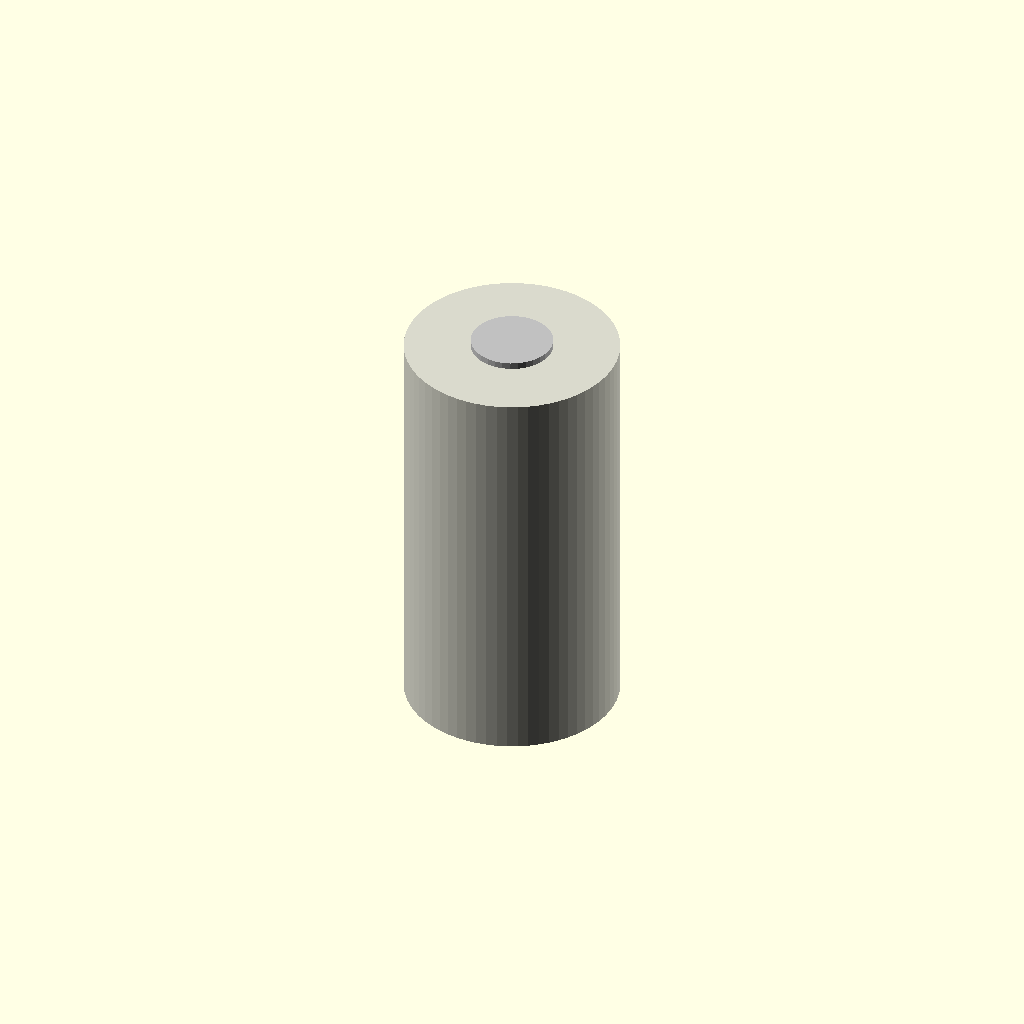
Cell 1: the model at its default parameters.
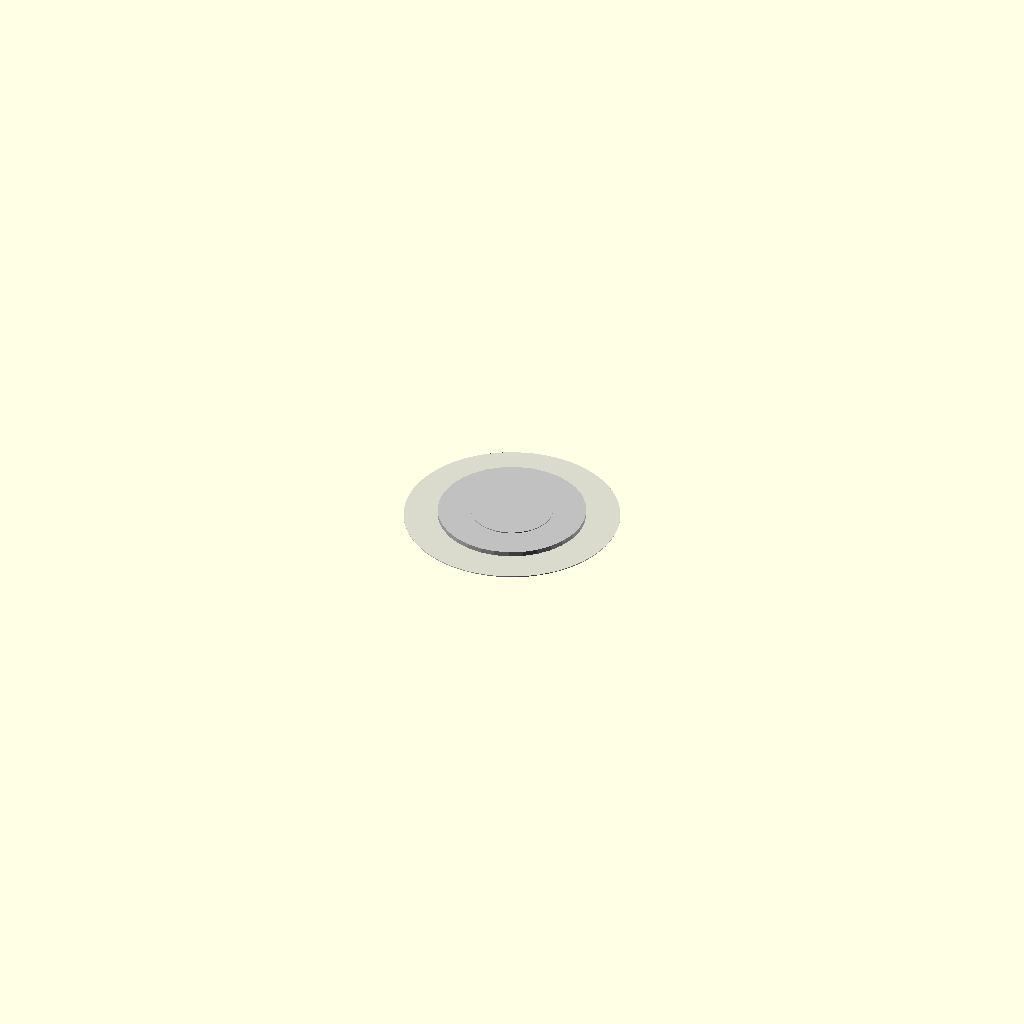
Cell 2: the same model with height_mm = 0.1.
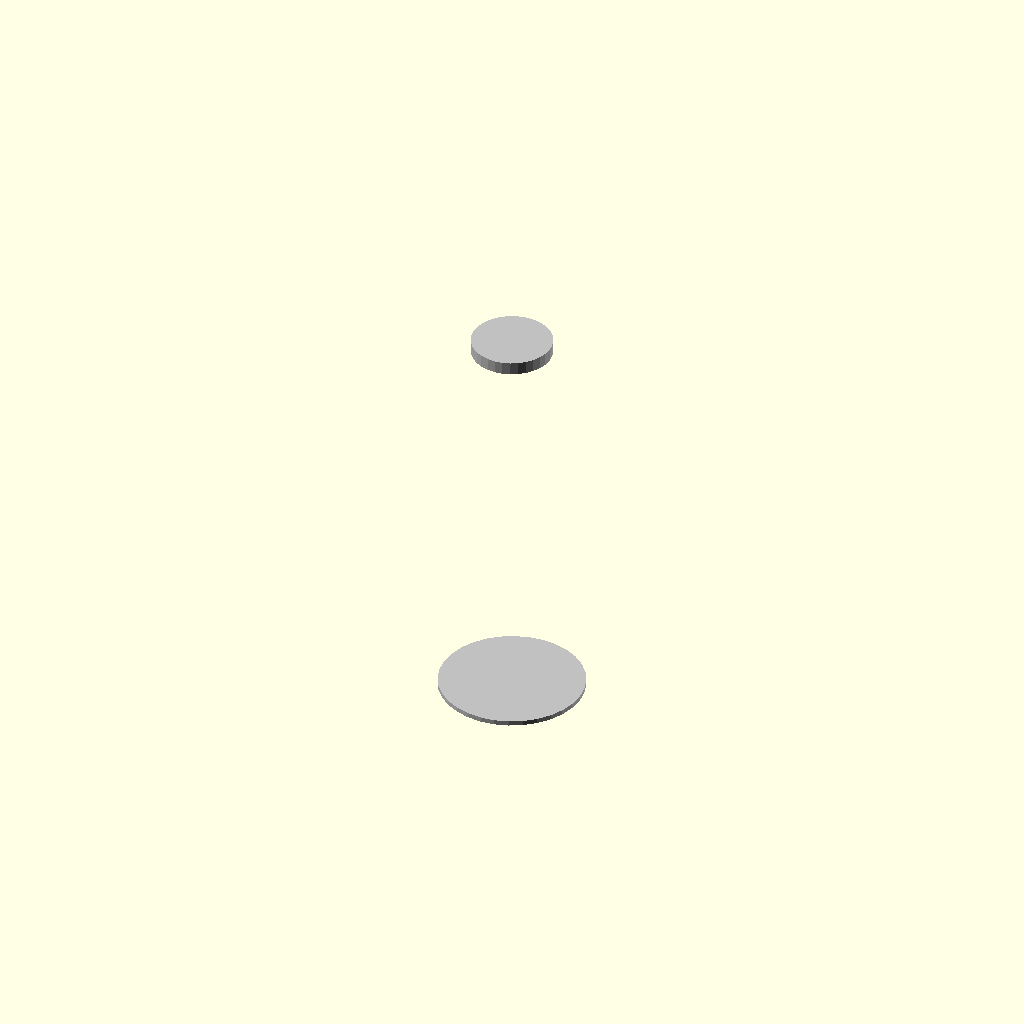
Cell 3: diameter_mm = 0.1 (everything else at default).
One fixed orthographic camera (rotation 55°, 0°, 25°; colour scheme Cornfield) for every cell.
OpenSCAD source file results/nopscadlib/craft/scad/batterie__CCELL.scad:
// Parameters
height_mm = 50.0; //[25.0:100.0:0.1]
diameter_mm = 26.2; //[13.1:52.4:0.1]
positive_terminal_diameter_mm = 10.0; //[5.0:20.0:0.1]
positive_terminal_height_mm = 1.6; //[0.8:3.2:0.1]
negative_terminal_diameter_mm = 18.0; //[9.0:26.2:0.1]
terminal_overlap_mm = 0.8; //[0.5:2.0:0.1]
negative_contact_thickness_mm = 0.6; //[0.3:1.5:0.1]

// Battery - complete geometry
module battery() {
  // Cell Body
  color([0.85, 0.85, 0.8]) { // Off-white for typical battery casing
    translate([0, 0, 0])
      cylinder(h=height_mm, r=diameter_mm/2, center=true, $fn=64);
  }
  
  // Positive Terminal
  color("Silver") { // Silver for metal contact
    translate([0, 0, height_mm/2 + positive_terminal_height_mm/2 - terminal_overlap_mm])
      cylinder(h=positive_terminal_height_mm, r=positive_terminal_diameter_mm/2, center=true, $fn=32);
  }
  
  // Negative Terminal
  color("Silver") { // Silver for metal contact
    translate([0, 0, -height_mm/2 - negative_contact_thickness_mm/2 + terminal_overlap_mm])
      cylinder(h=negative_contact_thickness_mm, r=negative_terminal_diameter_mm/2, center=true, $fn=32);
  }
}

// Assembly
module assembly() {
  battery();
}

assembly();
Parameter table extracted from the source (name, type, default, range or options):
height_mm: number, default 50, range 0.1 to 25, step 100
diameter_mm: number, default 26.2, range 0.1 to 13.1, step 52.4
positive_terminal_diameter_mm: number, default 10, range 0.1 to 5, step 20
positive_terminal_height_mm: number, default 1.6, range 0.1 to 0.8, step 3.2
negative_terminal_diameter_mm: number, default 18, range 0.1 to 9, step 26.2
terminal_overlap_mm: number, default 0.8, range 0.1 to 0.5, step 2
negative_contact_thickness_mm: number, default 0.6, range 0.1 to 0.3, step 1.5
